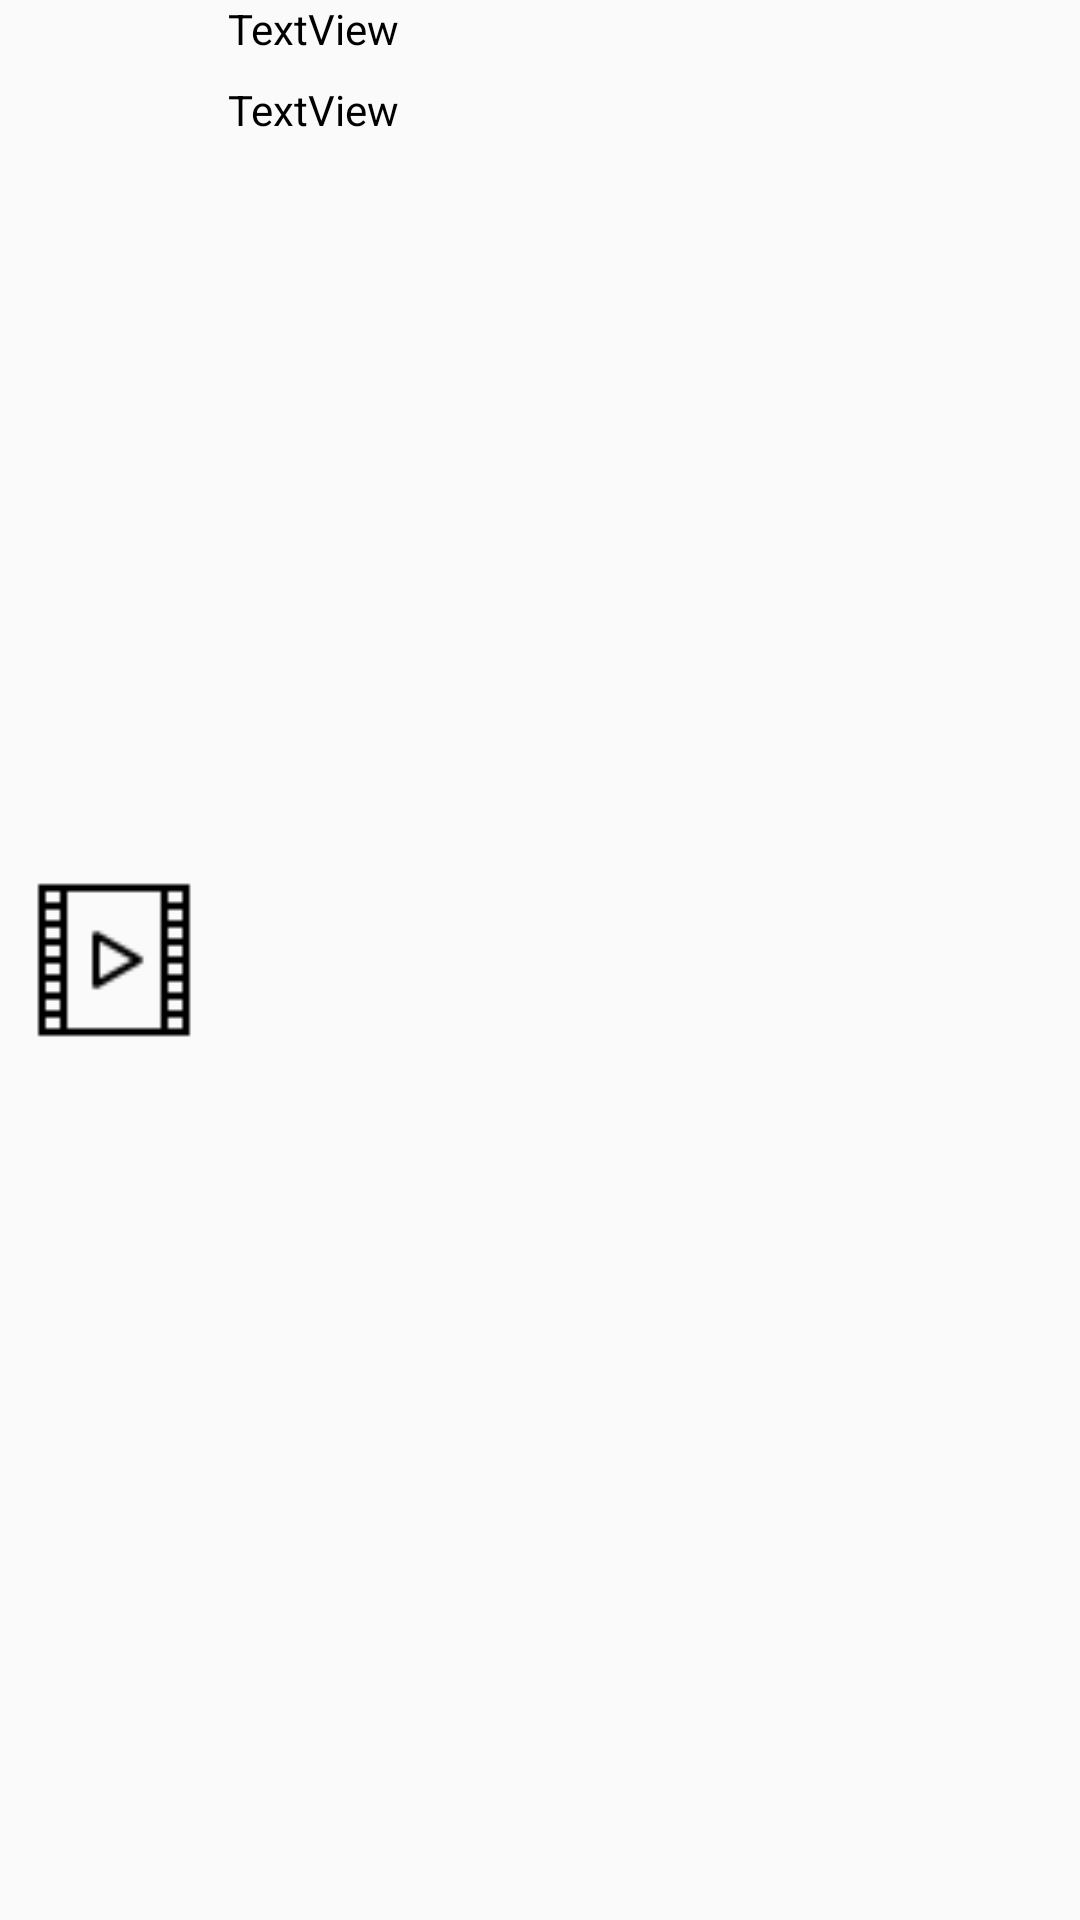

This screen was rendered from an Android layout file. Write that file and the resources it references.
<!-- AndroidManifest.xml: application theme AppTheme -->
<!-- res/layout/film_search_item_layout.xml -->
<?xml version="1.0" encoding="utf-8"?>
<android.support.constraint.ConstraintLayout xmlns:android="http://schemas.android.com/apk/res/android"
    xmlns:app="http://schemas.android.com/apk/res-auto"
    xmlns:tools="http://schemas.android.com/tools"
    android:layout_width="match_parent"
    android:layout_height="wrap_content">

    <ImageView
        android:id="@+id/posterField"
        android:layout_width="60dp"
        android:layout_height="90dp"
        android:layout_marginLeft="8dp"
        android:layout_marginTop="8dp"
        app:layout_constraintLeft_toLeftOf="parent"
        app:layout_constraintTop_toTopOf="parent"
        app:srcCompat="@mipmap/ic_menu_films"
        app:layout_constraintBottom_toBottomOf="parent"
        android:layout_marginBottom="8dp" />

    <TextView
        android:id="@+id/titleField"
        android:layout_width="wrap_content"
        android:layout_height="wrap_content"
        android:text="TextView"
        android:textColor="@android:color/black"
        tools:layout_editor_absoluteY="8dp"
        app:layout_constraintLeft_toRightOf="@+id/posterField"
        android:layout_marginLeft="8dp" />

    <TextView
        android:id="@+id/yearField"
        android:layout_width="wrap_content"
        android:layout_height="wrap_content"
        android:layout_marginTop="8dp"
        android:text="TextView"
        android:textColor="@android:color/black"
        app:layout_constraintTop_toBottomOf="@+id/titleField"
        app:layout_constraintLeft_toRightOf="@+id/posterField"
        android:layout_marginLeft="8dp" />
</android.support.constraint.ConstraintLayout>
<!-- resources referenced by this layout -->
<resources>
  <!-- mipmap ic_menu_films: png bitmap (mipmap-xhdpi, 607 bytes) -->
  <style name="AppTheme" parent="Theme.AppCompat.Light.DarkActionBar">
          
          <item name="colorPrimary">@color/colorPrimary</item>
          <item name="colorPrimaryDark">@color/colorPrimaryDark</item>
          <item name="colorAccent">@color/colorAccent</item>
      </style>
  <color name="colorPrimary">#494b4c</color>
  <color name="colorPrimaryDark">#494b4c</color>
  <color name="colorAccent">#000000</color>
</resources>
